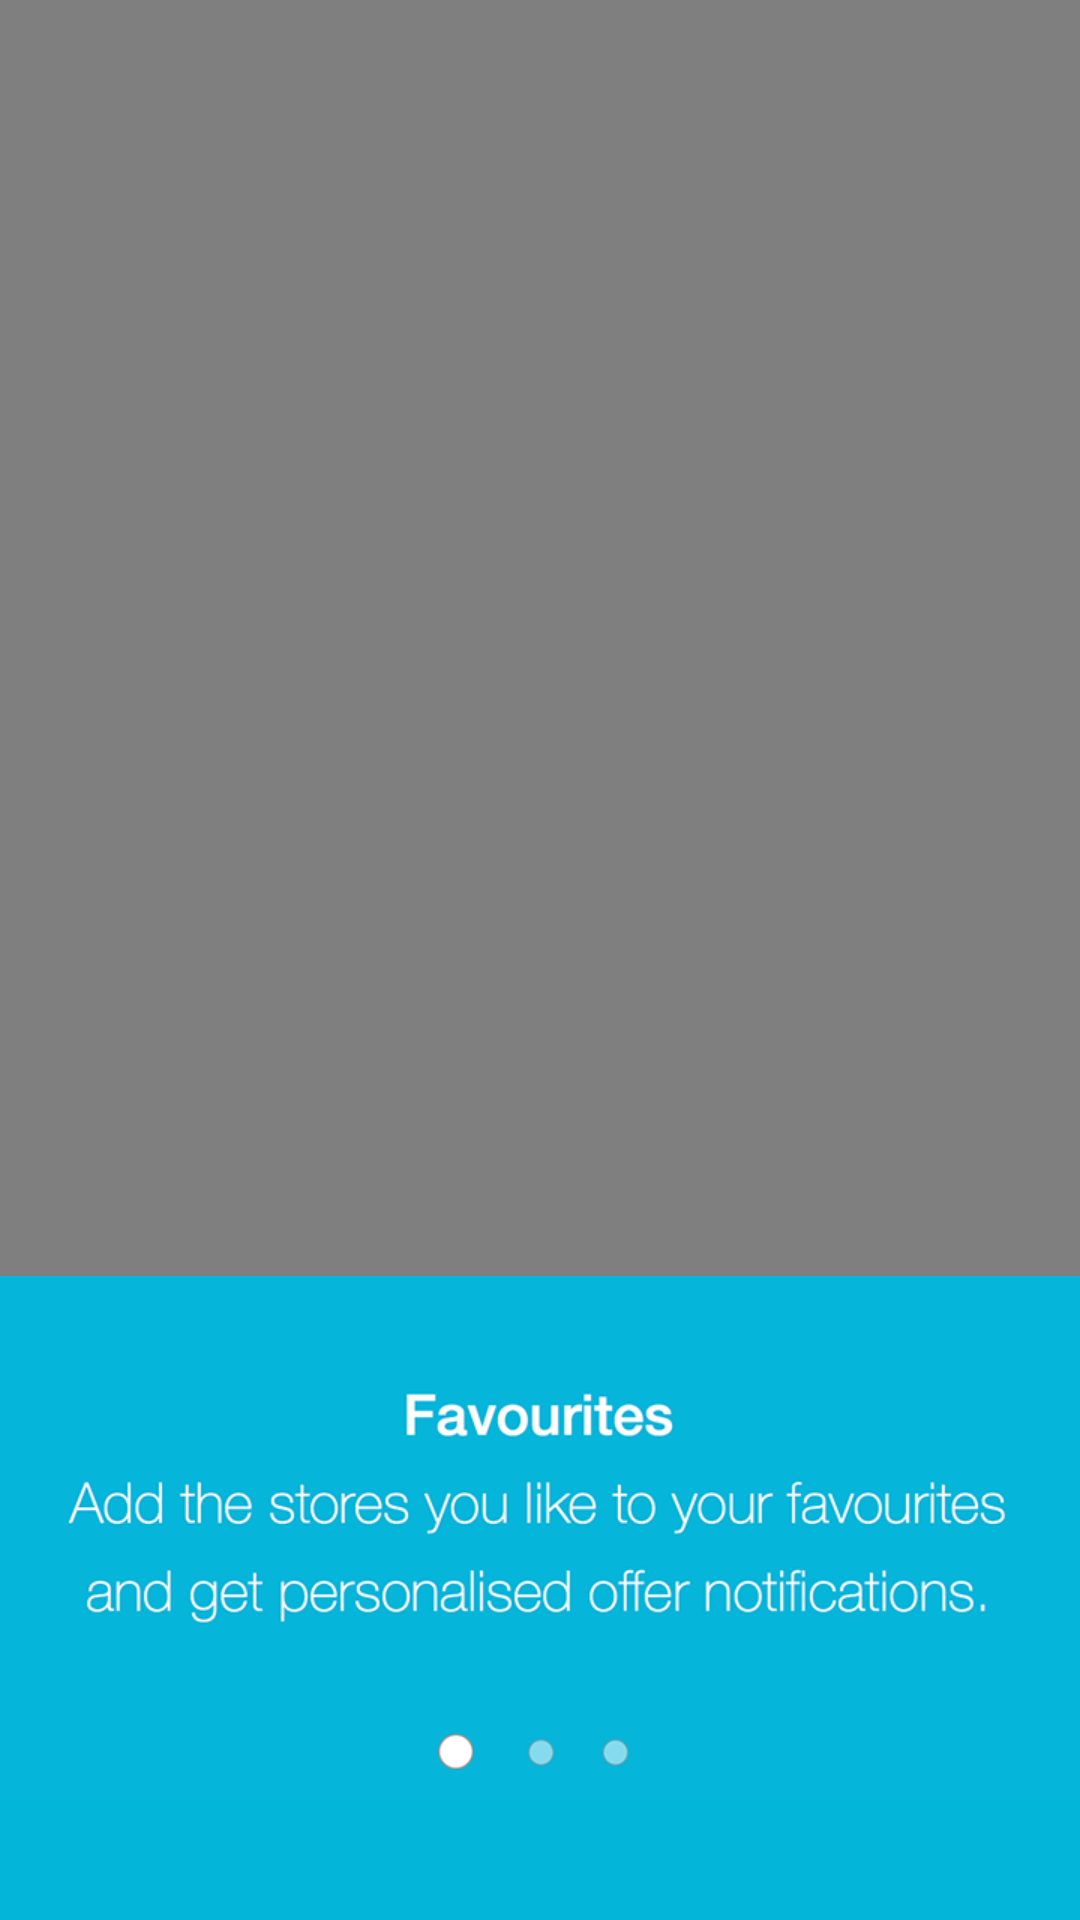

Android layout source for this screen:
<!-- AndroidManifest.xml: application theme AppTheme -->
<!-- res/layout/activity_coach.xml -->
<?xml version="1.0" encoding="utf-8"?>
<RelativeLayout xmlns:android="http://schemas.android.com/apk/res/android"
    android:layout_width="match_parent"
    android:layout_height="match_parent"
    android:background="#03b6d9" >

    <ImageButton
        android:id="@+id/button_next"
        android:layout_width="wrap_content"
        android:layout_height="wrap_content"
        android:layout_alignParentBottom="true"
        android:layout_centerHorizontal="true"
        android:layout_marginLeft="40dp"
        android:layout_marginRight="40dp"
        android:layout_marginBottom="40dp"
        android:scaleType="centerInside"
        android:src="@drawable/selector_nextmov"
        android:background="@android:color/transparent" />
    
    <ImageView
        android:id="@+id/img_desc"
        android:layout_width="wrap_content"
        android:layout_height="wrap_content"
        android:layout_above="@id/button_next"
        android:layout_centerInParent="true"
        android:src="@drawable/coach_desc_1"
        android:scaleType="centerInside" />

    <VideoView
        android:id="@+id/video_view"
        android:layout_width="fill_parent"
        android:layout_height="fill_parent"
        android:layout_above="@id/img_desc" />
    
    <RelativeLayout
        android:id="@+id/view_swipe_overlay"
        android:layout_width="fill_parent"
        android:layout_height="fill_parent"
        android:layout_above="@id/button_next" />
    
</RelativeLayout>
<!-- resources referenced by this layout -->
<resources>
  <!-- drawable coach_desc_1: png bitmap (drawable-xhdpi, 59937 bytes) -->
  <!-- drawable selector_nextmov (drawable) -->
  <?xml version="1.0" encoding="utf-8"?>
  <selector xmlns:android="http://schemas.android.com/apk/res/android">
  
      <item android:drawable="@drawable/splash_next_down" android:state_pressed="true"/>
      <item android:drawable="@drawable/splash_next_down" android:state_selected="true"/>
      <item android:drawable="@drawable/splash_next_down" android:state_checked="true"/>
      <item android:drawable="@drawable/splash_next_up"/>
  
  </selector>
  <style name="AppTheme" parent="android:Theme.Holo.Light.NoActionBar">
          <item name="android:windowActionBarOverlay">true</item>
          <item name="android:windowContentOverlay">@null</item>
      </style>
  <!-- drawable splash_next_up: png bitmap (drawable-xxhdpi, 9969 bytes) -->
</resources>
